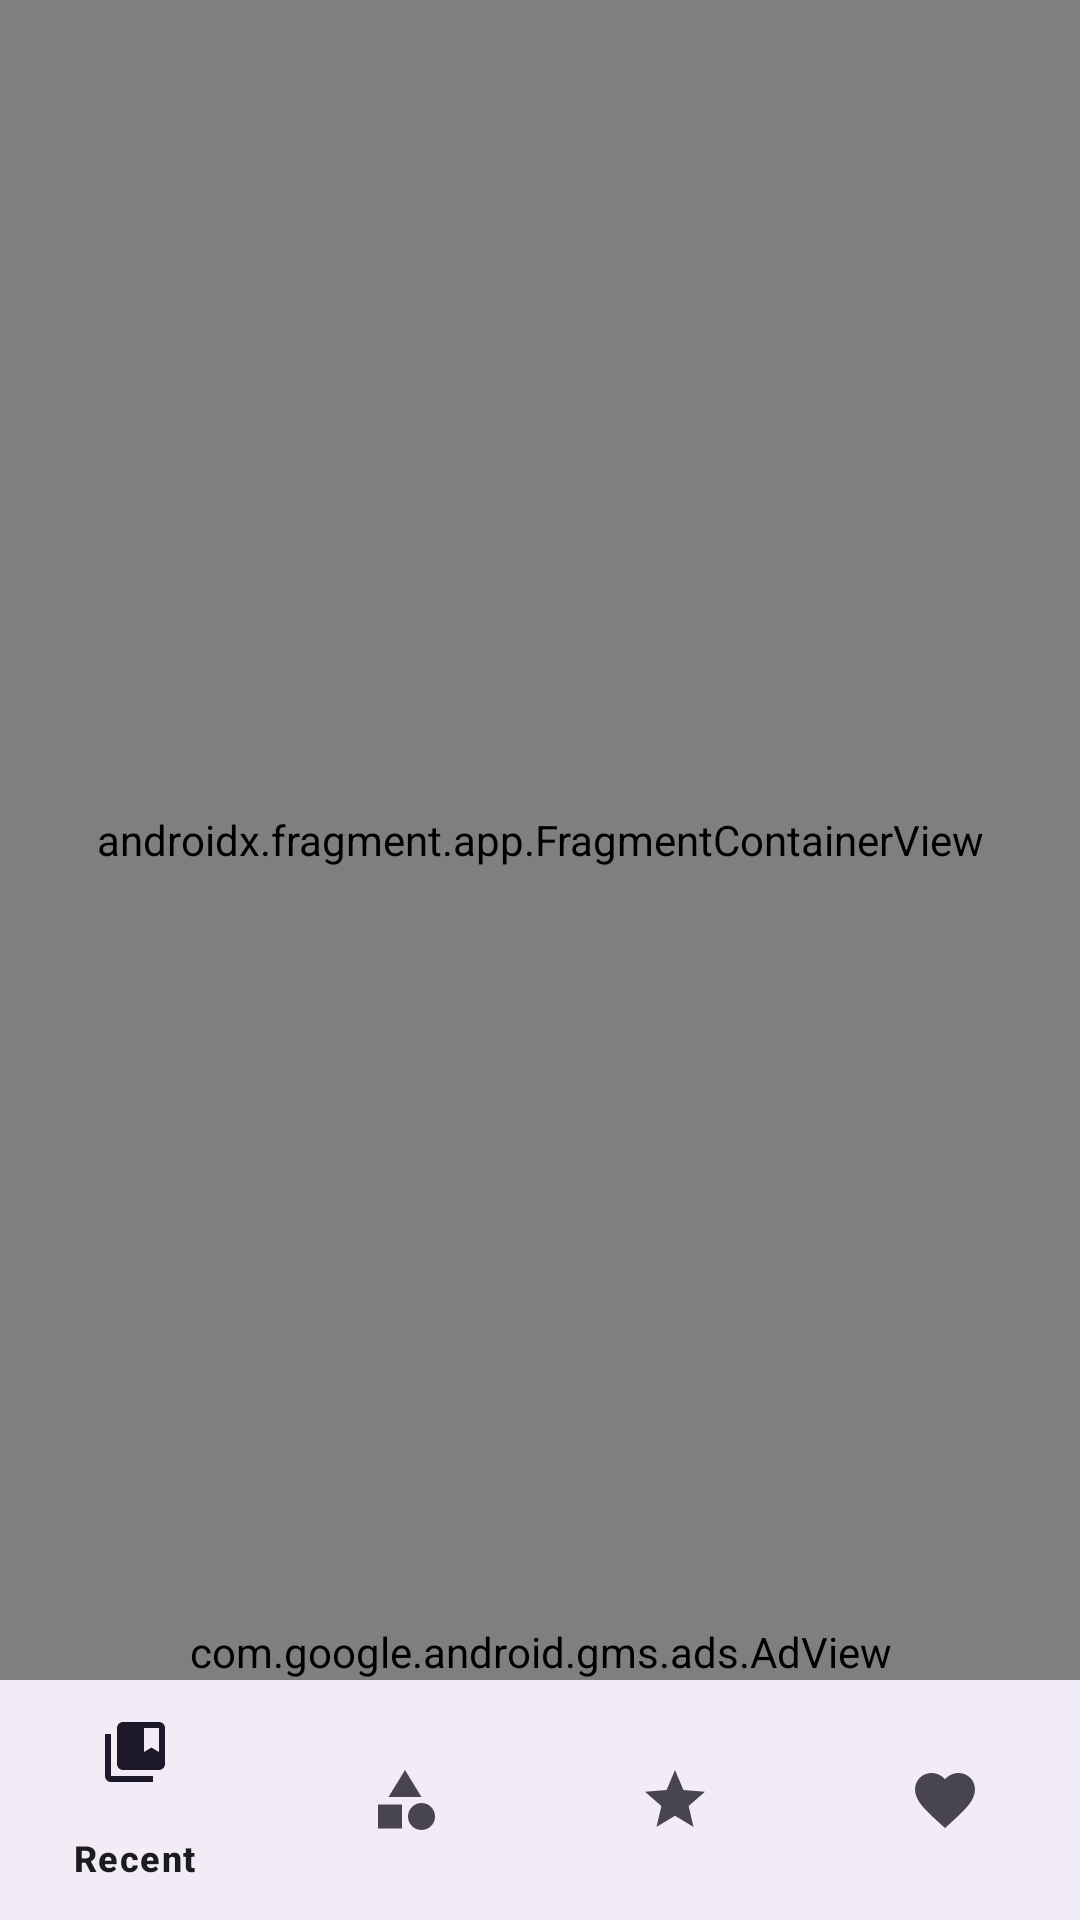

This screen was rendered from an Android layout file. Write that file and the resources it references.
<!-- AndroidManifest.xml: application theme AppThemeAction -->
<!-- res/layout/activity_main.xml -->
<?xml version="1.0" encoding="utf-8"?>
<androidx.drawerlayout.widget.DrawerLayout xmlns:android="http://schemas.android.com/apk/res/android"
    xmlns:app="http://schemas.android.com/apk/res-auto"
    xmlns:tools="http://schemas.android.com/tools"
    android:id="@+id/drawer_layout"
    android:layout_width="match_parent"
    android:layout_height="match_parent"
    android:fitsSystemWindows="true"
    tools:openDrawer="start">

    <include
        android:id="@+id/app_bar_main2"
        layout="@layout/app_bar_main"
        android:layout_width="match_parent"
        android:layout_height="match_parent" />

    <com.google.android.material.navigation.NavigationView
        android:id="@+id/navigationView"
        android:layout_width="wrap_content"
        android:layout_height="match_parent"
        android:layout_gravity="start"
        android:fitsSystemWindows="true"
        app:headerLayout="@layout/nav_header_main"
        app:menu="@menu/menu_drawer" />
</androidx.drawerlayout.widget.DrawerLayout>
<!-- res/layout/app_bar_main.xml (included above) -->
<?xml version="1.0" encoding="utf-8"?>
<androidx.coordinatorlayout.widget.CoordinatorLayout xmlns:android="http://schemas.android.com/apk/res/android"
    xmlns:app="http://schemas.android.com/apk/res-auto"
    xmlns:tools="http://schemas.android.com/tools"
    android:layout_width="match_parent"
    android:layout_height="match_parent"
    tools:context=".MainActivity">


    <include
        android:id="@+id/main_content"
        layout="@layout/content_main" />


</androidx.coordinatorlayout.widget.CoordinatorLayout>
<!-- res/layout/content_main.xml (included above) -->
<?xml version="1.0" encoding="utf-8"?>
<androidx.constraintlayout.widget.ConstraintLayout xmlns:android="http://schemas.android.com/apk/res/android"
    xmlns:app="http://schemas.android.com/apk/res-auto"
    xmlns:tools="http://schemas.android.com/tools"
    android:layout_width="match_parent"
    android:layout_height="match_parent"
    tools:context=".MainActivity">

    <androidx.fragment.app.FragmentContainerView
        android:id="@+id/nav_host_fragment_activity_main"
        android:name="androidx.navigation.fragment.NavHostFragment"
        android:layout_width="match_parent"
        android:layout_height="0dp"
        app:defaultNavHost="true"
        app:layout_constraintBottom_toTopOf="@+id/bottom_nav"
        app:layout_constraintLeft_toLeftOf="parent"
        app:layout_constraintRight_toRightOf="parent"
        app:layout_constraintTop_toTopOf="parent"
        app:navGraph="@navigation/mobile_navigation" />

    <LinearLayout
        android:id="@+id/linearLayout2"
        android:layout_width="match_parent"
        android:layout_height="wrap_content"
        android:orientation="vertical"
        app:layout_constraintBottom_toTopOf="@+id/bottom_nav"
        app:layout_constraintLeft_toLeftOf="parent"
        app:layout_constraintRight_toRightOf="parent">

        <com.google.android.gms.ads.AdView
            android:id="@+id/adView"
            android:layout_width="match_parent"
            android:layout_height="wrap_content"
            app:adSize="SMART_BANNER"
            app:adUnitId="@string/admob_banner_id" />
    </LinearLayout>

    <com.google.android.material.bottomnavigation.BottomNavigationView
        android:id="@+id/bottom_nav"
        android:layout_width="match_parent"
        android:layout_height="wrap_content"
        android:background="?android:attr/windowBackground"
        app:labelVisibilityMode="selected"
        app:layout_constraintBottom_toBottomOf="parent"
        app:layout_constraintLeft_toLeftOf="parent"
        app:layout_constraintRight_toRightOf="parent"
        app:menu="@menu/bottom_nav_menu" />
</androidx.constraintlayout.widget.ConstraintLayout>
<!-- resources referenced by this layout -->
<resources>
  <string name="admob_banner_id">ca-app-pub-3940256099942544/6300978111</string>
  <style name="AppThemeAction" parent="Theme.Material3.DayNight">
          <item name="colorPrimary">@color/md_theme_light_primary</item>
          <item name="colorOnPrimary">@color/md_theme_light_onPrimary</item>
          <item name="colorPrimaryContainer">@color/md_theme_light_primaryContainer</item>
          <item name="colorOnPrimaryContainer">@color/md_theme_light_onPrimaryContainer</item>
          <item name="colorSecondary">@color/md_theme_light_secondary</item>
          <item name="colorOnSecondary">@color/md_theme_light_onSecondary</item>
          <item name="colorSecondaryContainer">@color/md_theme_light_secondaryContainer</item>
          <item name="colorOnSecondaryContainer">@color/md_theme_light_onSecondaryContainer</item>
          <item name="colorTertiary">@color/md_theme_light_tertiary</item>
          <item name="colorOnTertiary">@color/md_theme_light_onTertiary</item>
          <item name="colorTertiaryContainer">@color/md_theme_light_tertiaryContainer</item>
          <item name="colorOnTertiaryContainer">@color/md_theme_light_onTertiaryContainer</item>
          <item name="colorError">@color/md_theme_light_error</item>
          <item name="colorErrorContainer">@color/md_theme_light_errorContainer</item>
          <item name="colorOnError">@color/md_theme_light_onError</item>
          <item name="colorOnErrorContainer">@color/md_theme_light_onErrorContainer</item>
          <item name="android:colorBackground">@color/md_theme_light_background</item>
          <item name="colorOnBackground">@color/md_theme_light_onBackground</item>
          <item name="colorSurface">@color/md_theme_light_surface</item>
          <item name="colorOnSurface">@color/md_theme_light_onSurface</item>
          <item name="colorSurfaceVariant">@color/md_theme_light_surfaceVariant</item>
          <item name="colorOnSurfaceVariant">@color/md_theme_light_onSurfaceVariant</item>
          <item name="colorOutline">@color/md_theme_light_outline</item>
          <item name="colorOnSurfaceInverse">@color/md_theme_light_inverseOnSurface</item>
          <item name="colorSurfaceInverse">@color/md_theme_light_inverseSurface</item>
          <item name="colorPrimaryInverse">@color/md_theme_light_inversePrimary</item>
      </style>
  <color name="md_theme_light_primary">#6750A4</color>
  <color name="md_theme_light_onPrimary">#FFFFFF</color>
  <color name="md_theme_light_primaryContainer">#EADDFF</color>
  <color name="md_theme_light_onPrimaryContainer">#21005D</color>
  <color name="md_theme_light_secondary">#625B71</color>
  <color name="md_theme_light_onSecondary">#FFFFFF</color>
  <color name="md_theme_light_secondaryContainer">#E8DEF8</color>
  <color name="md_theme_light_onSecondaryContainer">#1D192B</color>
  <color name="md_theme_light_tertiary">#7D5260</color>
  <color name="md_theme_light_onTertiary">#FFFFFF</color>
  <color name="md_theme_light_tertiaryContainer">#FFD8E4</color>
  <color name="md_theme_light_onTertiaryContainer">#31111D</color>
  <color name="md_theme_light_error">#B3261E</color>
  <color name="md_theme_light_errorContainer">#F9DEDC</color>
  <color name="md_theme_light_onError">#FFFFFF</color>
  <color name="md_theme_light_onErrorContainer">#410E0B</color>
  <color name="md_theme_light_background">#FFFBFE</color>
  <color name="md_theme_light_onBackground">#1C1B1F</color>
  <color name="md_theme_light_surface">#FFFBFE</color>
  <color name="md_theme_light_onSurface">#1C1B1F</color>
  <color name="md_theme_light_surfaceVariant">#E7E0EC</color>
  <color name="md_theme_light_onSurfaceVariant">#49454F</color>
  <color name="md_theme_light_outline">#79747E</color>
  <color name="md_theme_light_inverseOnSurface">#F4EFF4</color>
  <color name="md_theme_light_inverseSurface">#313033</color>
  <color name="md_theme_light_inversePrimary">#D0BCFF</color>
</resources>
